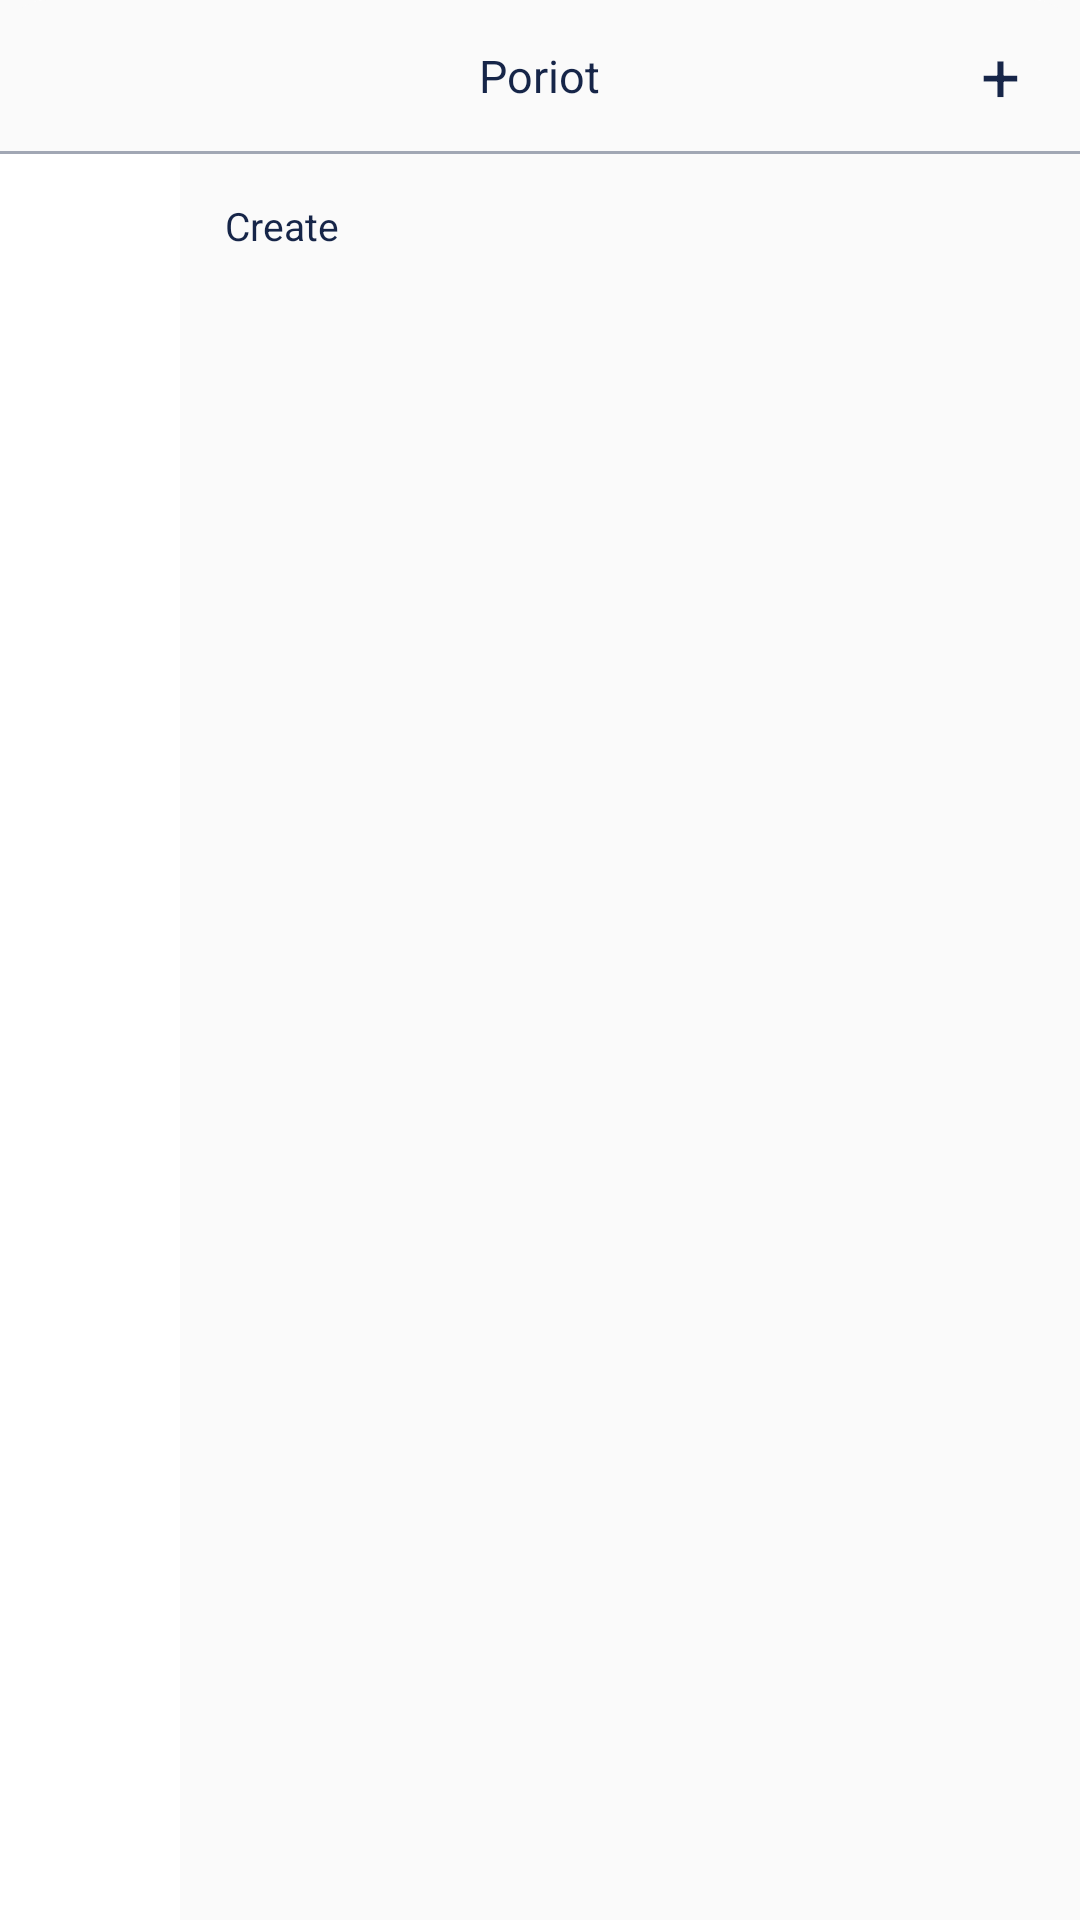

This screen was rendered from an Android layout file. Write that file and the resources it references.
<!-- AndroidManifest.xml: application theme AppTheme.NoActionBar -->
<!-- res/layout/custom_pager_bottom_popup.xml -->
<?xml version="1.0" encoding="utf-8"?>
<LinearLayout xmlns:android="http://schemas.android.com/apk/res/android"
    android:layout_width="match_parent"
    android:layout_height="match_parent"
    android:background="@drawable/bg_round"
    android:maxHeight="@dimen/dp_500"
    android:orientation="vertical">

    <RelativeLayout
        android:layout_width="match_parent"
        android:layout_height="wrap_content"
        android:background="@drawable/bg_round">

        <TextView
            android:id="@+id/tv_name"
            android:layout_width="wrap_content"
            android:layout_height="wrap_content"
            android:layout_centerHorizontal="true"
            android:padding="@dimen/dp_15"
            android:text="Poriot"
            android:textColor="@color/color_ff"
            android:textSize="@dimen/font_15" />

        <TextView
            android:id="@+id/tv_add"
            android:layout_width="@dimen/dp_60"
            android:layout_height="wrap_content"
            android:layout_alignParentEnd="true"
            android:layout_centerVertical="true"
            android:layout_marginEnd="@dimen/dp_20"
            android:text="+"
            android:gravity="right"
            android:textColor="@color/color_ff"
            android:textSize="@dimen/font_23" />
    </RelativeLayout>

    <View
        android:layout_width="match_parent"
        android:layout_height="@dimen/dp_1"
        android:background="@color/color_2" />

    <LinearLayout
        android:layout_width="match_parent"
        android:layout_height="match_parent"
        android:orientation="horizontal">

        <androidx.recyclerview.widget.RecyclerView
            android:id="@+id/recy_tab"
            android:layout_width="0dp"
            android:layout_height="match_parent"
            android:layout_weight="1"
            android:background="@color/white"/>

        <LinearLayout
            android:layout_width="0dp"
            android:layout_height="match_parent"
            android:layout_weight="5"
            android:orientation="vertical">

            <RelativeLayout
                android:layout_width="match_parent"
                android:layout_height="wrap_content"
                android:background="@color/color_fafafa">

                <TextView
                    android:layout_width="wrap_content"
                    android:layout_height="wrap_content"
                    android:padding="@dimen/dp_15"
                    android:text="Create"
                    android:textColor="@color/color_ff"
                    android:textSize="@dimen/font_13" />
            </RelativeLayout>

            <androidx.recyclerview.widget.RecyclerView
                android:id="@+id/recy_wallet"
                android:layout_width="match_parent"
                android:layout_height="match_parent"
                android:paddingStart="@dimen/dp_5"
                android:paddingEnd="@dimen/dp_7"/>
        </LinearLayout>
    </LinearLayout>
</LinearLayout>
<!-- resources referenced by this layout -->
<resources>
  <color name="color_2">#A1A7B4</color>
  <color name="color_fafafa">#FAFAFA</color>
  <color name="color_ff">#ff162548</color>
  <color name="white">#FFFFFFFF</color>
  <dimen name="dp_1">1.0dp</dimen>
  <dimen name="dp_15">15.0dp</dimen>
  <dimen name="dp_20">20.0dp</dimen>
  <dimen name="dp_5">5.0dp</dimen>
  <dimen name="dp_500">500.0dp</dimen>
  <dimen name="dp_60">60.0dp</dimen>
  <dimen name="dp_7">7.0dp</dimen>
  <dimen name="font_13">13.0sp</dimen>
  <dimen name="font_15">15.0sp</dimen>
  <dimen name="font_23">23.0sp</dimen>
  <!-- drawable bg_round (drawable) -->
  <?xml version="1.0" encoding="utf-8"?>
  <shape xmlns:android="http://schemas.android.com/apk/res/android" android:shape="rectangle">
      <corners android:topLeftRadius="@dimen/dp_16"
          android:topRightRadius="@dimen/dp_16"/>
      <solid android:color="@color/color_fafafa"/>
  </shape>
  <style name="AppTheme.NoActionBar">
          <item name="windowActionBar">false</item>
          <item name="windowNoTitle">true</item>
          <item name="android:windowLightStatusBar">true</item>
      </style>
  <dimen name="dp_16">16.0dp</dimen>
</resources>
